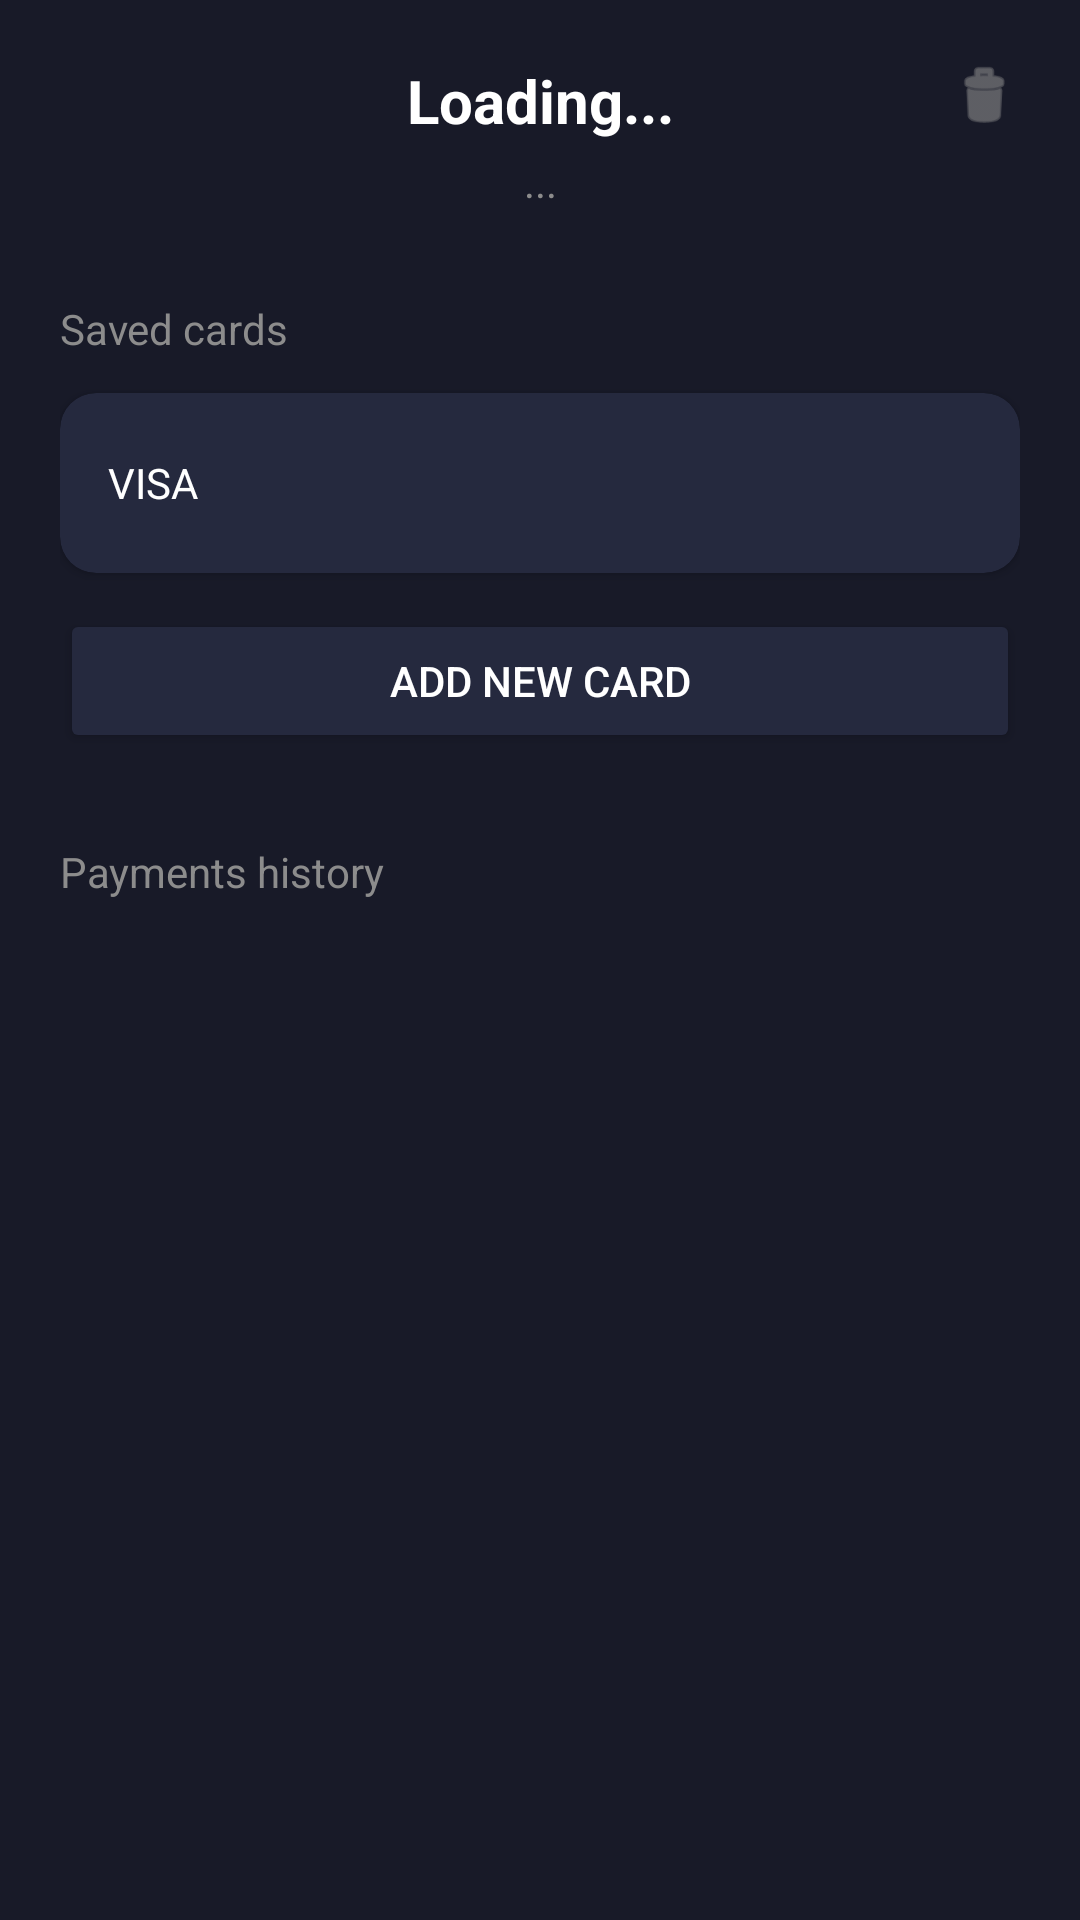

Layout XML and referenced resources for this Android screen:
<!-- AndroidManifest.xml: application theme Theme.AppCompat.NoActionBar -->
<!-- res/layout/activity_profile.xml -->
<?xml version="1.0" encoding="utf-8"?>
<androidx.constraintlayout.widget.ConstraintLayout xmlns:android="http://schemas.android.com/apk/res/android"
    xmlns:app="http://schemas.android.com/apk/res-auto"
    android:layout_width="match_parent"
    android:layout_height="match_parent"
    android:background="@color/dark_bg"
    android:padding="20dp">

    <ImageView
        android:id="@+id/btnBackProfile"
        android:layout_width="30dp"
        android:layout_height="30dp"
        android:src="@drawable/ic_launcher_foreground"
        android:rotation="180"
        app:layout_constraintStart_toStartOf="parent"
        app:layout_constraintTop_toTopOf="parent"
        app:tint="@color/text_grey"/>

    <LinearLayout
        android:id="@+id/profileInfoContainer"
        android:layout_width="wrap_content"
        android:layout_height="wrap_content"
        android:orientation="vertical"
        android:gravity="center"
        app:layout_constraintStart_toStartOf="parent"
        app:layout_constraintEnd_toEndOf="parent"
        app:layout_constraintTop_toTopOf="parent">

        <TextView
            android:id="@+id/tvProfileName"
            android:layout_width="wrap_content"
            android:layout_height="wrap_content"
            android:text="Loading..."
            android:textColor="@color/white"
            android:textSize="20sp"
            android:textStyle="bold"/>

        <TextView
            android:id="@+id/tvProfileEmail"
            android:layout_width="wrap_content"
            android:layout_height="wrap_content"
            android:text="..."
            android:textColor="@color/text_grey"
            android:textSize="14sp"
            android:layout_marginTop="4dp"/>
    </LinearLayout>

    <ImageView
        android:id="@+id/btnLogout"
        android:layout_width="24dp"
        android:layout_height="24dp"
        android:src="@android:drawable/ic_menu_delete"
        app:layout_constraintEnd_toEndOf="parent"
        app:layout_constraintTop_toTopOf="parent"
        app:tint="@color/text_grey"/>

    <TextView
        android:id="@+id/tvLabelCards"
        android:layout_width="wrap_content"
        android:layout_height="wrap_content"
        android:text="@string/saved_cards"
        android:textColor="@color/text_grey"
        android:layout_marginTop="30dp"
        app:layout_constraintStart_toStartOf="parent"
        app:layout_constraintTop_toBottomOf="@id/profileInfoContainer"/>

    <androidx.cardview.widget.CardView
        android:id="@+id/cardVisa"
        android:layout_width="match_parent"
        android:layout_height="60dp"
        android:layout_marginTop="12dp"
        app:cardBackgroundColor="#25293E"
        app:cardCornerRadius="12dp"
        app:layout_constraintTop_toBottomOf="@id/tvLabelCards">
        <LinearLayout
            android:layout_width="match_parent"
            android:layout_height="match_parent"
            android:gravity="center_vertical"
            android:paddingHorizontal="16dp">
            <TextView
                android:layout_width="wrap_content"
                android:layout_height="wrap_content"
                android:text="VISA"
                android:textColor="#FFF"/>
        </LinearLayout>
    </androidx.cardview.widget.CardView>

    <Button
        android:id="@+id/btnAddCard"
        android:layout_width="match_parent"
        android:layout_height="wrap_content"
        android:layout_marginTop="12dp"
        android:text="@string/add_new_card"
        android:backgroundTint="#25293E"
        app:cornerRadius="12dp"
        app:layout_constraintTop_toBottomOf="@id/cardVisa"/>

    <TextView
        android:id="@+id/tvLabelHistory"
        android:layout_width="wrap_content"
        android:layout_height="wrap_content"
        android:text="@string/payment_history"
        android:textColor="@color/text_grey"
        android:layout_marginTop="30dp"
        app:layout_constraintStart_toStartOf="parent"
        app:layout_constraintTop_toBottomOf="@id/btnAddCard"/>

    <androidx.recyclerview.widget.RecyclerView
        android:id="@+id/rvBookingHistory"
        android:layout_width="match_parent"
        android:layout_height="0dp"
        android:layout_marginTop="12dp"
        app:layout_constraintTop_toBottomOf="@id/tvLabelHistory"
        app:layout_constraintBottom_toBottomOf="parent"
        android:paddingBottom="20dp"/>

</androidx.constraintlayout.widget.ConstraintLayout>
<!-- resources referenced by this layout -->
<resources>
  <color name="dark_bg">#181A28</color>
  <color name="text_grey">#8C8C8C</color>
  <color name="white">#FFFFFFFF</color>
  <!-- drawable ic_launcher_foreground: webp bitmap (mipmap-hdpi, 16872 bytes) -->
  <string name="add_new_card">Add new card</string>
  <string name="payment_history">Payments history</string>
  <string name="saved_cards">Saved cards</string>
</resources>
